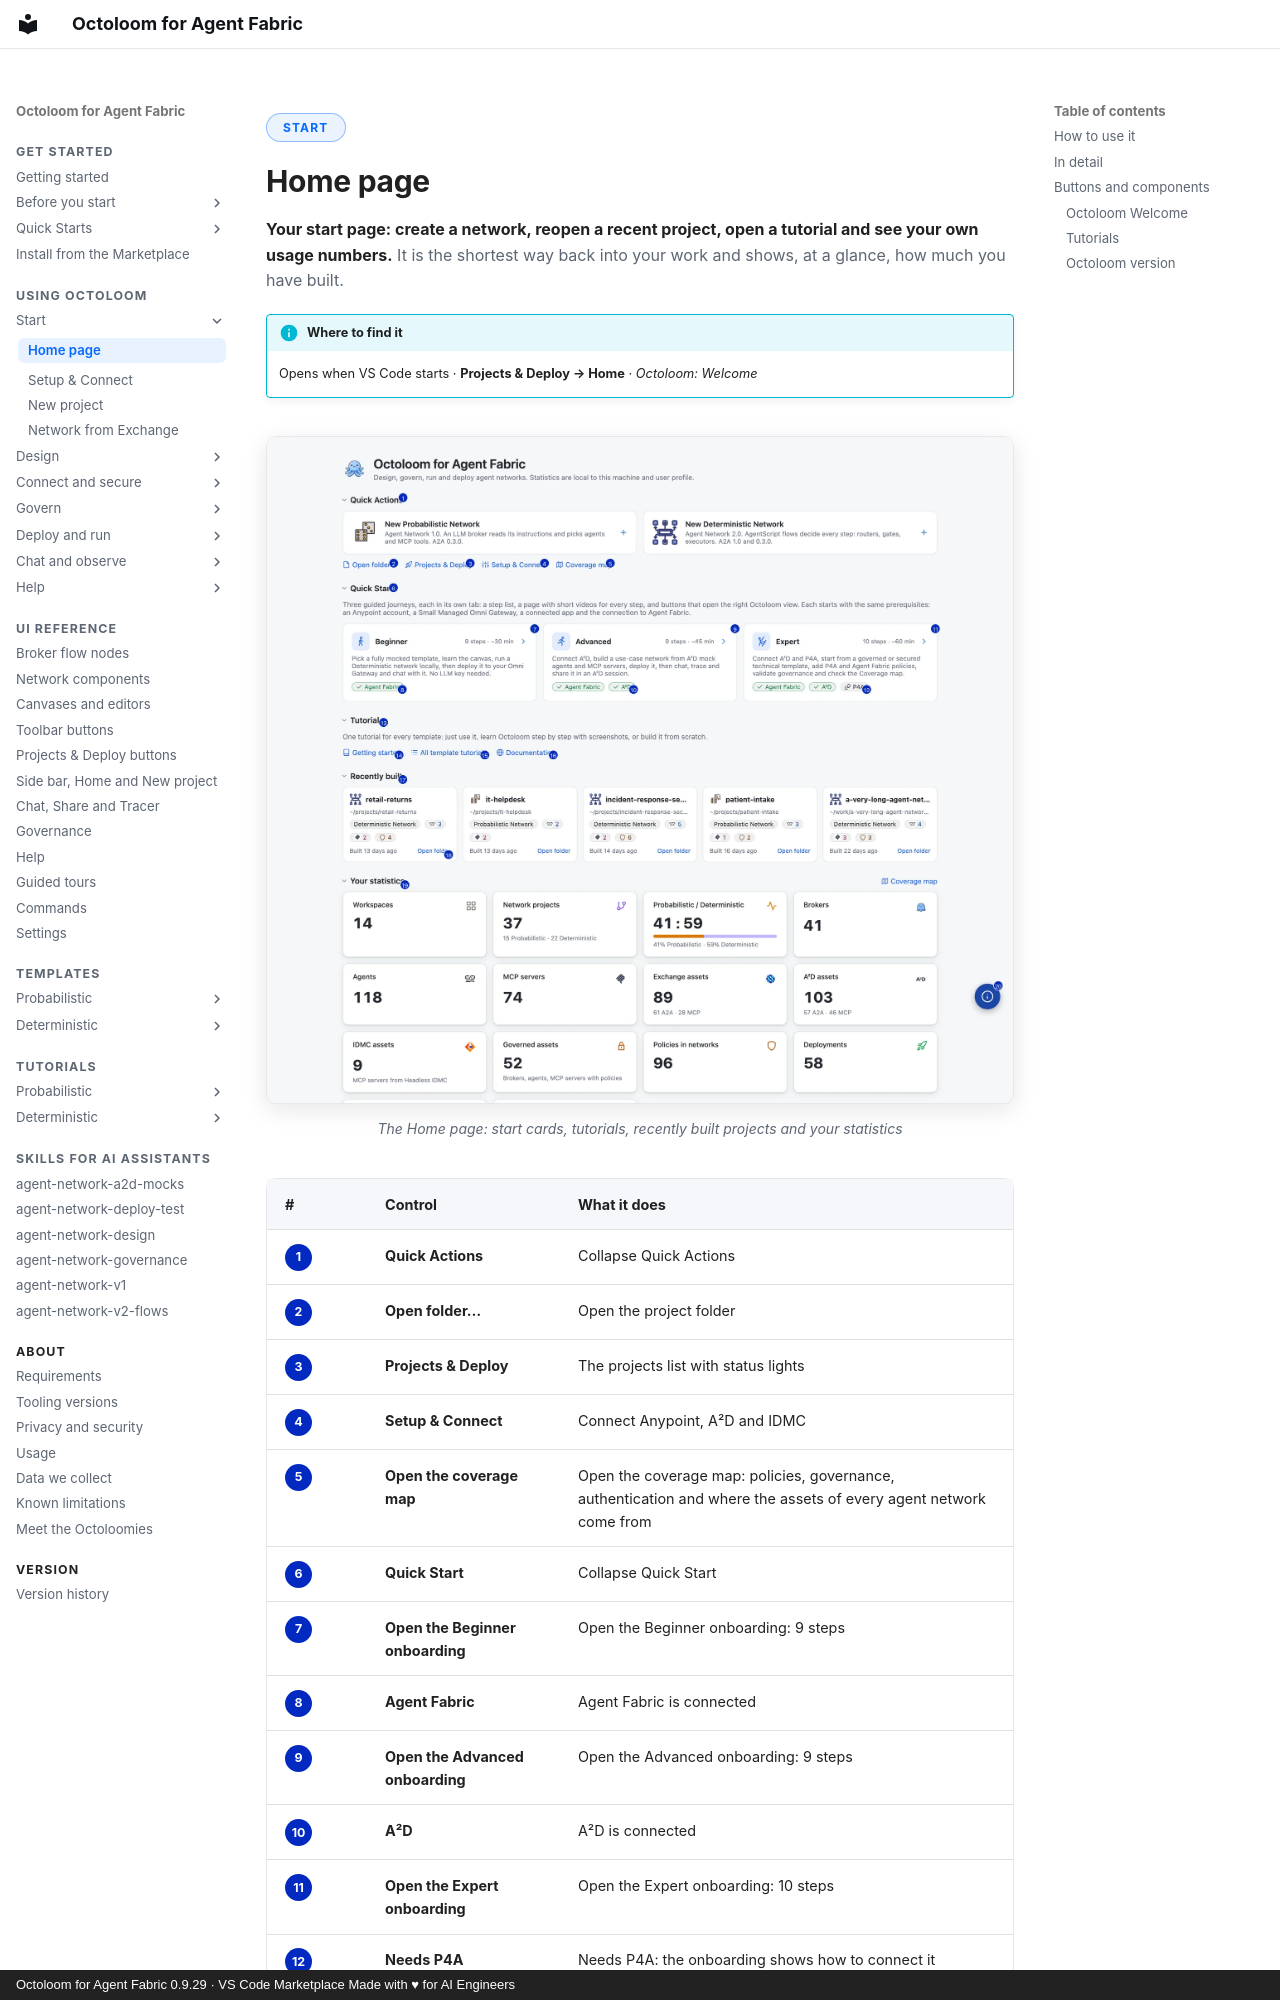

repository: A2D-Agentic-Asset-Designer/octoloom-assets · page: features/welcome-page/index.html · generator: mkdocs · copyright: Octoloom for Agent Fabric 0.9.29 · VS Code Marketplace Made with ♥ for AI Engineers

<span class="ol-pill">Start</span>

# Home page

<p class="lede"><strong>Your start page: create a network, reopen a recent project, open a tutorial and see your own usage numbers.</strong> It is the shortest way back into your work and shows, at a glance, how much you have built.</p>

!!! info "Where to find it"
    Opens when VS Code starts · **Projects & Deploy → Home** · *Octoloom: Welcome*

<figure markdown>
![The Home page: start cards, tutorials, recently built projects and your statistics](../assets/ui/welcome-annot-light.webp#only-light){ loading=lazy }
![The Home page: start cards, tutorials, recently built projects and your statistics](../assets/ui/welcome-annot-dark.webp#only-dark){ loading=lazy }
<figcaption>The Home page: start cards, tutorials, recently built projects and your statistics</figcaption>
</figure>

| # | Control | What it does |
|---|---|---|
| <span class="ol-n">1</span> | **Quick Actions** | Collapse Quick Actions |
| <span class="ol-n">2</span> | **Open folder…** | Open the project folder |
| <span class="ol-n">3</span> | **Projects & Deploy** | The projects list with status lights |
| <span class="ol-n">4</span> | **Setup & Connect** | Connect Anypoint, A²D and IDMC |
| <span class="ol-n">5</span> | **Open the coverage map** | Open the coverage map: policies, governance, authentication and where the assets of every agent network come from |
| <span class="ol-n">6</span> | **Quick Start** | Collapse Quick Start |
| <span class="ol-n">7</span> | **Open the Beginner onboarding** | Open the Beginner onboarding: 9 steps |
| <span class="ol-n">8</span> | **Agent Fabric** | Agent Fabric is connected |
| <span class="ol-n">9</span> | **Open the Advanced onboarding** | Open the Advanced onboarding: 9 steps |
| <span class="ol-n">10</span> | **A²D** | A²D is connected |
| <span class="ol-n">11</span> | **Open the Expert onboarding** | Open the Expert onboarding: 10 steps |
| <span class="ol-n">12</span> | **Needs P4A** | Needs P4A: the onboarding shows how to connect it |
| <span class="ol-n">13</span> | **Tutorials** | Collapse Tutorials |
| <span class="ol-n">14</span> | **Getting started** | Open the Getting started tutorial on GitHub |
| <span class="ol-n">15</span> | **All template tutorials** | Open the list of template tutorials on GitHub |
| <span class="ol-n">16</span> | **Open the Octoloom documentation site** | Open the Octoloom documentation site (octoloom.a2d-ai.com): every view, button and component with screenshots |
| <span class="ol-n">17</span> | **Recently built** | Collapse Recently built |
| <span class="ol-n">18</span> | **Open folder** | Open the folder in this window |
| <span class="ol-n">19</span> | **Your statistics** | Collapse Your statistics |
| <span class="ol-n">20</span> | **Explain anything** | Explain anything: click, then click any object (the guided tour starts from here too). Drag to move; double-click to reset its place |
